Run: headless pygame with SDL's dummy video driver; simulated clock (each Clock.tick advances the game by its frame time, no real sleeping); random seed 0; keys injected as events and as key.get_pressed() state; mouse plan: one left click at the window centre at the start of phase 2, then a move to the lower-right quarter at the start of phase 3.
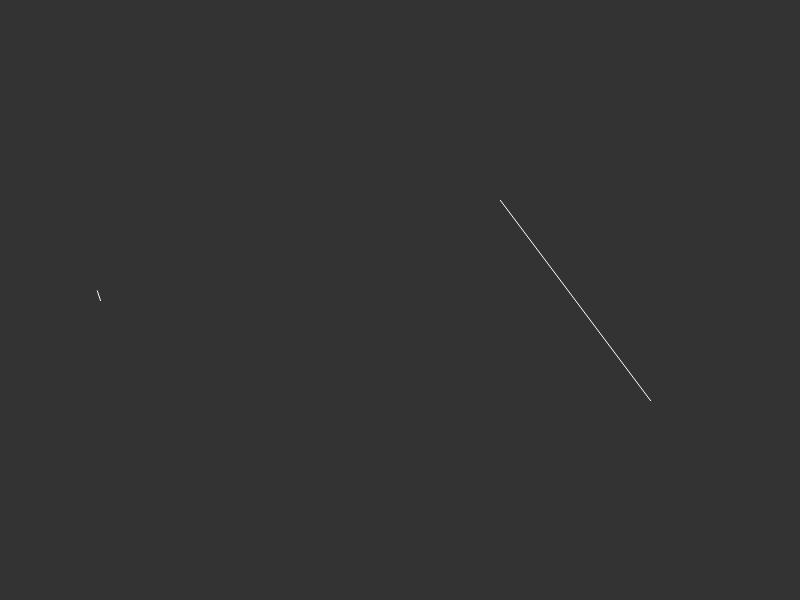
Frame 1 of 4 · flips 1–60 · no input
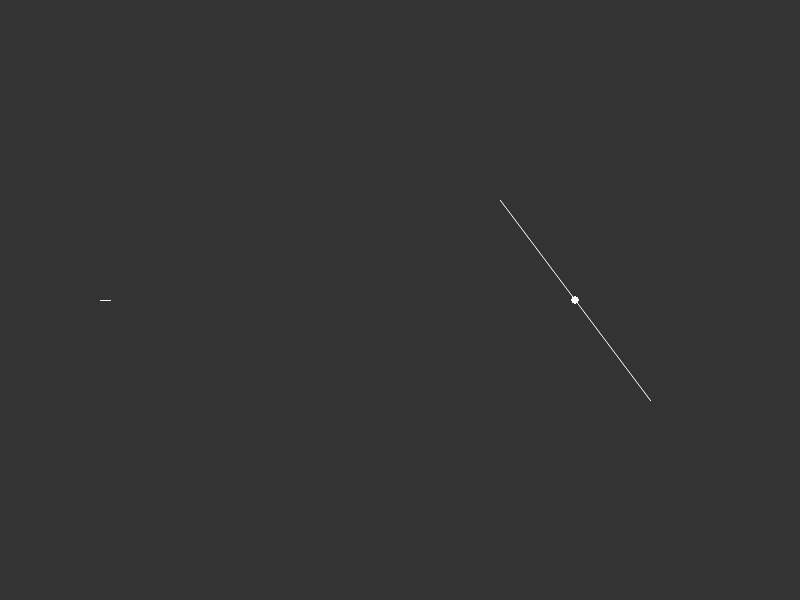
Frame 2 of 4 · flips 61–180 · clicked the window centre · tapped SPACE, RETURN · held RIGHT (→), D
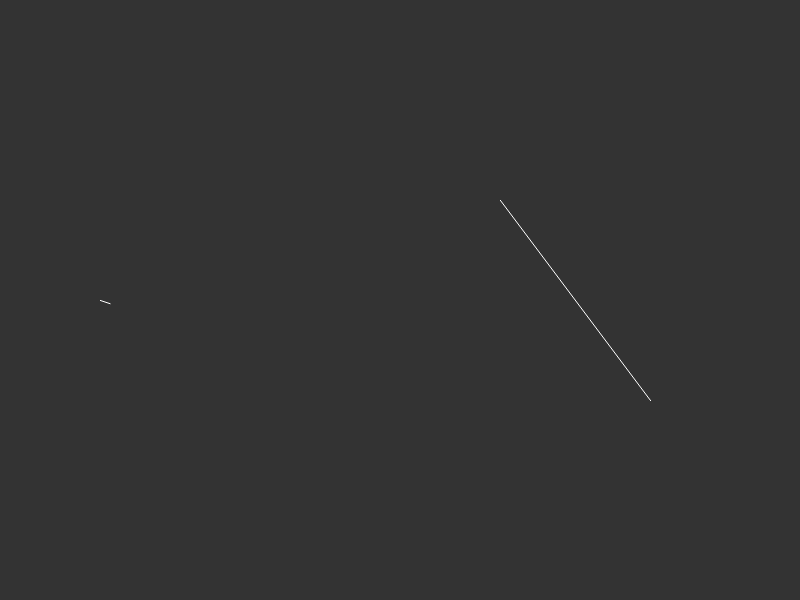
Frame 3 of 4 · flips 181–300 · moved the mouse to the lower-right quarter · held DOWN (↓), S
Frame 4 of 4 · flips 301–420 · held LEFT (←), A, UP (↑), W · screen unchanged from frame 3, image omitted

The pygame program that drew these frames:

import pygame
from pygame.locals import *
import sys, math

width = 800
height = 600

WHITE = (255, 255, 255)

class Vec2D:

    def __init__(self, x, y):
        self.x = x
        self.y = y
        
    def scale(self, s):
        self.x = self.x * s
        self.y = self.y * s

    def normalize(self):
        n = math.sqrt(self.x * self.x + self.y * self.y)
        self.x = self.x / n
        self.y = self.y / n


class Ray:

    def __init__(self, x, y):
        self.pos = Vec2D(x, y)
        self.dir = Vec2D(1, 0)
        # self.dir.scale(10)

    def lookAt(self, x, y):
        self.dir.x = x - self.pos.x
        self.dir.y = y - self.pos.y
        self.dir.normalize()

    def show(self, surface):
        start = (self.pos.x, self.pos.y)
        end = (self.pos.x + 10*self.dir.x, self.pos.y + 10* self.dir.y)
        pygame.draw.aaline(surface, WHITE, start, end, 1)

    def cast(self, wall):
        x1 = wall.a.x
        y1 = wall.a.y
        x2 = wall.b.x
        y2 = wall.b.y

        x3 = self.pos.x
        y3 = self.pos.y
        x4 = self.pos.x + self.dir.x
        y4 = self.pos.y + self.dir.y

        den = (x1 - x2) * (y3 - y4) - (y1 - y2) * (x3 - x4)
        if(den == 0):
            return

        t = ((x1 - x3) * (y3 - y4) - (y1 - y3) * (x3 - x4)) / den
        u = -((x1 - x2) * (y1 - y3) - (y1 - y2) * (x1 - x3)) / den

        if (t > 0 and t < 1 and u > 0):
            pt = Vec2D(0,0)
            pt.x = x1 + t * (x2 - x1)
            pt.y = y1 + t * (y2 - y1)
            return pt
        else:
            return

class Wall:

    def __init__(self, x1, y1, x2, y2):
        self.a = Vec2D(x1, y1)
        self.b = Vec2D(x2, y2)

    def show(self, surface):
        start = (self.a.x, self.a.y)
        end = (self.b.x, self.b.y)
        pygame.draw.aaline(surface, WHITE, start, end, 1)


def main():

    # setup
    pygame.init()
    display = (width, height)
    displaysurface = pygame.display.set_mode(display)
    pygame.display.set_caption("Raycasting")


    wall = Wall(500,200,650,400)
    ray = Ray(100, 300)

    # draw
    while True:
        for event in pygame.event.get():
            if event.type == QUIT:
                pygame.quit()
                sys.exit()

        displaysurface.fill((51, 51, 51))
        wall.show(displaysurface)
        ray.show(displaysurface)

        (mouseX, mouseY) = pygame.mouse.get_pos()

        ray.lookAt(mouseX, mouseY)

        pt = ray.cast(wall)
        if(pt):
            pygame.draw.circle(displaysurface, (255, 255, 255), (pt.x, pt.y), 4)

        pygame.display.update()


if __name__ == "__main__":
    main()
    pygame.quit()
    quit()
